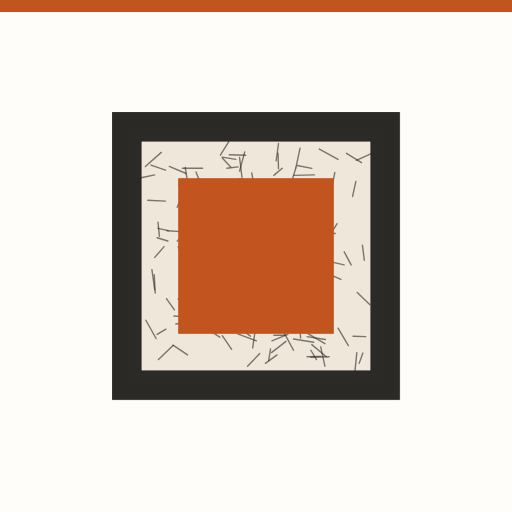
t = 0.00 s
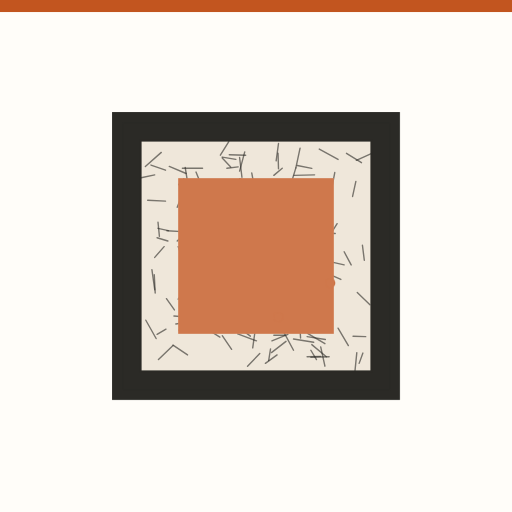
t = 1.30 s
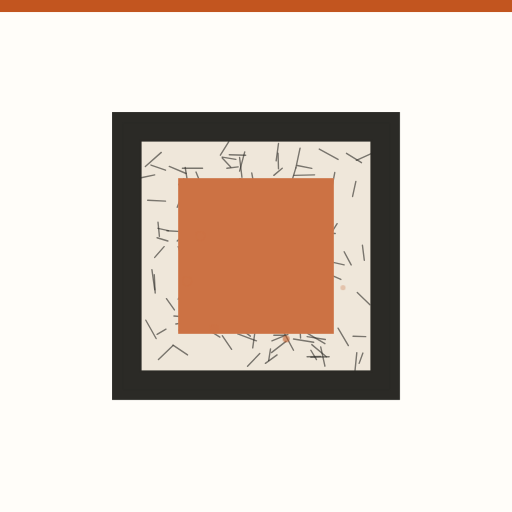
t = 2.60 s
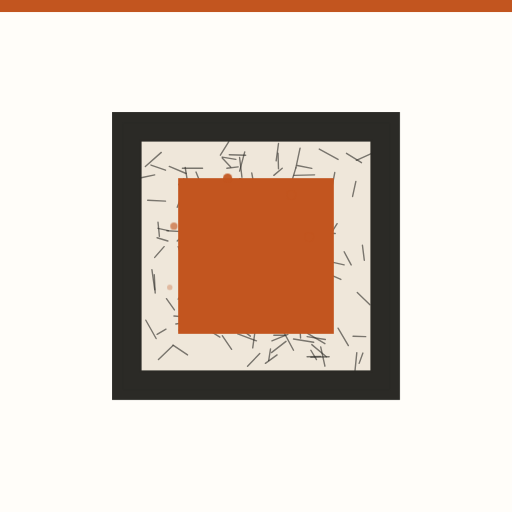
t = 4.00 s
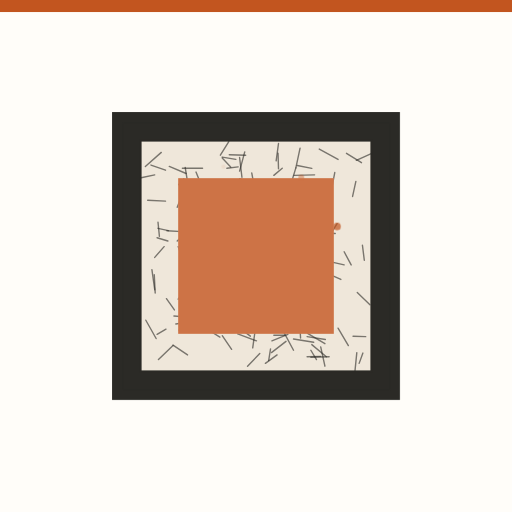
t = 5.38 s
t = 6.51 s: frame unchanged from t = 0.00 s, image omitted

The animated SVG that drew these frames (rendered in a browser with its animation timeline set to each time). Animation: 11 CSS @keyframes rules; one cycle of 8.00 s, repeats indefinitely.

<svg xmlns="http://www.w3.org/2000/svg" viewBox="0 0 1092 1092" role="img" aria-label="Fibra cerámica: contiene el calor extremo dentro del horno"><style>.b{transform-box:fill-box;transform-origin:center}@keyframes k1{0.000%{opacity:0;transform:translate(658.763114494309px,587.0424171990802px) scale(1,1)}5.000%{opacity:0;transform:translate(658.763114494309px,587.0424171990802px) scale(1,1)}6.250%{opacity:1;transform:translate(658.763114494309px,587.0424171990802px) scale(1,1)}17.500%{opacity:1;transform:translate(710.446208637534px,605.8535250819921px) scale(1,1)}37.500%{opacity:0;transform:translate(738.6369872611112px,616.114129381762px) scale(0.4,0.4)}37.625%{opacity:0;transform:translate(738.6369872611112px,616.114129381762px) scale(0.4,0.4)}100.000%{opacity:0;transform:translate(738.6369872611112px,616.114129381762px) scale(0.4,0.4)}}.k1{animation:k1 8.0s linear infinite}@keyframes k2{0.000%{opacity:0;transform:translate(587.0424171990803px,658.763114494309px) scale(1,1)}11.250%{opacity:0;transform:translate(587.0424171990803px,658.763114494309px) scale(1,1)}12.500%{opacity:1;transform:translate(587.0424171990803px,658.763114494309px) scale(1,1)}23.750%{opacity:1;transform:translate(605.8535250819921px,710.4462086375339px) scale(1,1)}43.750%{opacity:0;transform:translate(616.1141293817622px,738.6369872611112px) scale(0.4,0.4)}43.875%{opacity:0;transform:translate(616.1141293817622px,738.6369872611112px) scale(0.4,0.4)}100.000%{opacity:0;transform:translate(616.1141293817622px,738.6369872611112px) scale(0.4,0.4)}}.k2{animation:k2 8.0s linear infinite}@keyframes k3{0.000%{opacity:0;transform:translate(486.0px,649.9230484541326px) scale(1,1)}17.500%{opacity:0;transform:translate(486.0px,649.9230484541326px) scale(1,1)}18.750%{opacity:1;transform:translate(486.0px,649.9230484541326px) scale(1,1)}30.000%{opacity:1;transform:translate(458.50000000000006px,697.5544456622767px) scale(1,1)}50.000%{opacity:0;transform:translate(443.50000000000006px,723.5352077758099px) scale(0.4,0.4)}50.125%{opacity:0;transform:translate(443.50000000000006px,723.5352077758099px) scale(0.4,0.4)}100.000%{opacity:0;transform:translate(443.50000000000006px,723.5352077758099px) scale(0.4,0.4)}}.k3{animation:k3 8.0s linear infinite}@keyframes k4{0.000%{opacity:0;transform:translate(433.236885505691px,587.0424171990803px) scale(1,1)}23.750%{opacity:0;transform:translate(433.236885505691px,587.0424171990803px) scale(1,1)}25.000%{opacity:1;transform:translate(433.236885505691px,587.0424171990803px) scale(1,1)}36.250%{opacity:1;transform:translate(381.5537913624661px,605.8535250819921px) scale(1,1)}56.250%{opacity:0;transform:translate(353.36301273888876px,616.1141293817622px) scale(0.4,0.4)}56.375%{opacity:0;transform:translate(353.36301273888876px,616.1141293817622px) scale(0.4,0.4)}100.000%{opacity:0;transform:translate(353.36301273888876px,616.1141293817622px) scale(0.4,0.4)}}.k4{animation:k4 8.0s linear infinite}@keyframes k5{0.000%{opacity:0;transform:translate(433.236885505691px,504.95758280091974px) scale(1,1)}30.000%{opacity:0;transform:translate(433.236885505691px,504.95758280091974px) scale(1,1)}31.250%{opacity:1;transform:translate(433.236885505691px,504.95758280091974px) scale(1,1)}42.500%{opacity:1;transform:translate(381.55379136246603px,486.146474918008px) scale(1,1)}62.500%{opacity:0;transform:translate(353.36301273888876px,475.88587061823796px) scale(0.4,0.4)}62.625%{opacity:0;transform:translate(353.36301273888876px,475.88587061823796px) scale(0.4,0.4)}100.000%{opacity:0;transform:translate(353.36301273888876px,475.88587061823796px) scale(0.4,0.4)}}.k5{animation:k5 8.0s linear infinite}@keyframes k6{0.000%{opacity:0;transform:translate(504.9575828009198px,433.236885505691px) scale(1,1)}36.250%{opacity:0;transform:translate(504.9575828009198px,433.236885505691px) scale(1,1)}37.500%{opacity:1;transform:translate(504.9575828009198px,433.236885505691px) scale(1,1)}48.750%{opacity:1;transform:translate(486.146474918008px,381.55379136246603px) scale(1,1)}68.750%{opacity:0;transform:translate(475.88587061823796px,353.36301273888876px) scale(0.4,0.4)}68.875%{opacity:0;transform:translate(475.88587061823796px,353.36301273888876px) scale(0.4,0.4)}100.000%{opacity:0;transform:translate(475.88587061823796px,353.36301273888876px) scale(0.4,0.4)}}.k6{animation:k6 8.0s linear infinite}@keyframes k7{0.000%{opacity:0;transform:translate(606.0px,442.07695154586736px) scale(1,1)}42.500%{opacity:0;transform:translate(606.0px,442.07695154586736px) scale(1,1)}43.750%{opacity:1;transform:translate(606.0px,442.07695154586736px) scale(1,1)}55.000%{opacity:1;transform:translate(633.5px,394.44555433772325px) scale(1,1)}75.000%{opacity:0;transform:translate(648.5px,368.4647922241901px) scale(0.4,0.4)}75.125%{opacity:0;transform:translate(648.5px,368.4647922241901px) scale(0.4,0.4)}100.000%{opacity:0;transform:translate(648.5px,368.4647922241901px) scale(0.4,0.4)}}.k7{animation:k7 8.0s linear infinite}@keyframes k8{0.000%{opacity:0;transform:translate(658.763114494309px,504.9575828009198px) scale(1,1)}48.750%{opacity:0;transform:translate(658.763114494309px,504.9575828009198px) scale(1,1)}50.000%{opacity:1;transform:translate(658.763114494309px,504.9575828009198px) scale(1,1)}61.250%{opacity:1;transform:translate(710.446208637534px,486.146474918008px) scale(1,1)}81.250%{opacity:0;transform:translate(738.6369872611112px,475.88587061823796px) scale(0.4,0.4)}81.375%{opacity:0;transform:translate(738.6369872611112px,475.88587061823796px) scale(0.4,0.4)}100.000%{opacity:0;transform:translate(738.6369872611112px,475.88587061823796px) scale(0.4,0.4)}}.k8{animation:k8 8.0s linear infinite}@keyframes k9{0.000%{opacity:0}12.500%{opacity:.25}25.000%{opacity:0}37.500%{opacity:.25}50.000%{opacity:0}62.500%{opacity:.25}75.000%{opacity:0}100.000%{opacity:0}}.k9{animation:k9 8.0s ease-in-out infinite}@keyframes k10{0.000%{opacity:1}100.000%{opacity:1}}.k10{animation:k10 8.0s cubic-bezier(.3,.7,.2,1) infinite}@keyframes k11{0.000%{opacity:1}90.000%{opacity:1}98.750%{opacity:0}100.000%{opacity:0}}.k11{animation:k11 8.0s linear infinite}@media (prefers-reduced-motion:reduce){*{animation:none!important}}</style><defs></defs><rect width="1092" height="1092" fill="#FFFDF9"/><g class="k11"><rect width="1092" height="26" fill="#C2551F"/><rect x="0" y="26" width="1092" height="1066" fill="#FFFDF9"/><rect x="250" y="250" width="592" height="592" fill="#2B2A26"/><rect x="300" y="300" width="492" height="492" fill="#EFE7DA" stroke="#2B2A26" stroke-width="4"/><path d="M582 500L576 526" stroke="#2B2A26" stroke-width="3" stroke-linecap="round" opacity="0.6"/><path d="M697 685L685 708" stroke="#2B2A26" stroke-width="3" stroke-linecap="round" opacity="0.6"/><path d="M540 450L571 482" stroke="#2B2A26" stroke-width="3" stroke-linecap="round" opacity="0.6"/><path d="M793 327L760 342" stroke="#2B2A26" stroke-width="3" stroke-linecap="round" opacity="0.6"/><path d="M500 432L482 460" stroke="#2B2A26" stroke-width="3" stroke-linecap="round" opacity="0.6"/><path d="M614 613L651 629" stroke="#2B2A26" stroke-width="3" stroke-linecap="round" opacity="0.6"/><path d="M774 753L766 775" stroke="#2B2A26" stroke-width="3" stroke-linecap="round" opacity="0.6"/><path d="M330 373L301 379" stroke="#2B2A26" stroke-width="3" stroke-linecap="round" opacity="0.6"/><path d="M474 716L494 745" stroke="#2B2A26" stroke-width="3" stroke-linecap="round" opacity="0.6"/><path d="M522 324L511 365" stroke="#2B2A26" stroke-width="3" stroke-linecap="round" opacity="0.6"/><path d="M383 407L390 429" stroke="#2B2A26" stroke-width="3" stroke-linecap="round" opacity="0.6"/><path d="M553 678L536 709" stroke="#2B2A26" stroke-width="3" stroke-linecap="round" opacity="0.6"/><path d="M714 368L708 399" stroke="#2B2A26" stroke-width="3" stroke-linecap="round" opacity="0.6"/><path d="M602 359L584 374" stroke="#2B2A26" stroke-width="3" stroke-linecap="round" opacity="0.6"/><path d="M407 686L375 691" stroke="#2B2A26" stroke-width="3" stroke-linecap="round" opacity="0.6"/><path d="M494 414L518 442" stroke="#2B2A26" stroke-width="3" stroke-linecap="round" opacity="0.6"/><path d="M395 357L399 382" stroke="#2B2A26" stroke-width="3" stroke-linecap="round" opacity="0.6"/><path d="M628 684L602 706" stroke="#2B2A26" stroke-width="3" stroke-linecap="round" opacity="0.6"/><path d="M456 515L495 516" stroke="#2B2A26" stroke-width="3" stroke-linecap="round" opacity="0.6"/><path d="M452 458L484 466" stroke="#2B2A26" stroke-width="3" stroke-linecap="round" opacity="0.6"/><path d="M602 488L567 503" stroke="#2B2A26" stroke-width="3" stroke-linecap="round" opacity="0.6"/><path d="M443 553L409 563" stroke="#2B2A26" stroke-width="3" stroke-linecap="round" opacity="0.6"/><path d="M593 327L594 360" stroke="#2B2A26" stroke-width="3" stroke-linecap="round" opacity="0.6"/><path d="M505 492L496 526" stroke="#2B2A26" stroke-width="3" stroke-linecap="round" opacity="0.6"/><path d="M537 369L545 413" stroke="#2B2A26" stroke-width="3" stroke-linecap="round" opacity="0.6"/><path d="M489 330L524 331" stroke="#2B2A26" stroke-width="3" stroke-linecap="round" opacity="0.6"/><path d="M322 352L353 363" stroke="#2B2A26" stroke-width="3" stroke-linecap="round" opacity="0.6"/><path d="M773 523L777 555" stroke="#2B2A26" stroke-width="3" stroke-linecap="round" opacity="0.6"/><path d="M561 505L532 538" stroke="#2B2A26" stroke-width="3" stroke-linecap="round" opacity="0.6"/><path d="M648 491L628 530" stroke="#2B2A26" stroke-width="3" stroke-linecap="round" opacity="0.6"/><path d="M392 406L378 442" stroke="#2B2A26" stroke-width="3" stroke-linecap="round" opacity="0.6"/><path d="M627 579L598 596" stroke="#2B2A26" stroke-width="3" stroke-linecap="round" opacity="0.6"/><path d="M684 740L693 781" stroke="#2B2A26" stroke-width="3" stroke-linecap="round" opacity="0.6"/><path d="M626 723L669 730" stroke="#2B2A26" stroke-width="3" stroke-linecap="round" opacity="0.6"/><path d="M684 760L655 761" stroke="#2B2A26" stroke-width="3" stroke-linecap="round" opacity="0.6"/><path d="M631 358L618 401" stroke="#2B2A26" stroke-width="3" stroke-linecap="round" opacity="0.6"/><path d="M390 473L416 480" stroke="#2B2A26" stroke-width="3" stroke-linecap="round" opacity="0.6"/><path d="M432 359L389 359" stroke="#2B2A26" stroke-width="3" stroke-linecap="round" opacity="0.6"/><path d="M539 645L519 673" stroke="#2B2A26" stroke-width="3" stroke-linecap="round" opacity="0.6"/><path d="M513 608L508 636" stroke="#2B2A26" stroke-width="3" stroke-linecap="round" opacity="0.6"/><path d="M488 593L478 618" stroke="#2B2A26" stroke-width="3" stroke-linecap="round" opacity="0.6"/><path d="M614 713L580 727" stroke="#2B2A26" stroke-width="3" stroke-linecap="round" opacity="0.6"/><path d="M335 507L358 514" stroke="#2B2A26" stroke-width="3" stroke-linecap="round" opacity="0.6"/><path d="M446 513L419 539" stroke="#2B2A26" stroke-width="3" stroke-linecap="round" opacity="0.6"/><path d="M445 619L445 654" stroke="#2B2A26" stroke-width="3" stroke-linecap="round" opacity="0.6"/><path d="M427 502L446 536" stroke="#2B2A26" stroke-width="3" stroke-linecap="round" opacity="0.6"/><path d="M537 505L539 538" stroke="#2B2A26" stroke-width="3" stroke-linecap="round" opacity="0.6"/><path d="M647 639L621 657" stroke="#2B2A26" stroke-width="3" stroke-linecap="round" opacity="0.6"/><path d="M702 761L663 762" stroke="#2B2A26" stroke-width="3" stroke-linecap="round" opacity="0.6"/><path d="M354 702L335 713" stroke="#2B2A26" stroke-width="3" stroke-linecap="round" opacity="0.6"/><path d="M479 450L453 477" stroke="#2B2A26" stroke-width="3" stroke-linecap="round" opacity="0.6"/><path d="M435 394L455 407" stroke="#2B2A26" stroke-width="3" stroke-linecap="round" opacity="0.6"/><path d="M665 735L696 761" stroke="#2B2A26" stroke-width="3" stroke-linecap="round" opacity="0.6"/><path d="M759 387L752 419" stroke="#2B2A26" stroke-width="3" stroke-linecap="round" opacity="0.6"/><path d="M753 717L780 718" stroke="#2B2A26" stroke-width="3" stroke-linecap="round" opacity="0.6"/><path d="M709 560L706 601" stroke="#2B2A26" stroke-width="3" stroke-linecap="round" opacity="0.6"/><path d="M663 747L675 767" stroke="#2B2A26" stroke-width="3" stroke-linecap="round" opacity="0.6"/><path d="M640 316L631 358" stroke="#2B2A26" stroke-width="3" stroke-linecap="round" opacity="0.6"/><path d="M487 586L509 600" stroke="#2B2A26" stroke-width="3" stroke-linecap="round" opacity="0.6"/><path d="M607 715L584 715" stroke="#2B2A26" stroke-width="3" stroke-linecap="round" opacity="0.6"/><path d="M734 537L749 565" stroke="#2B2A26" stroke-width="3" stroke-linecap="round" opacity="0.6"/><path d="M563 466L601 485" stroke="#2B2A26" stroke-width="3" stroke-linecap="round" opacity="0.6"/><path d="M657 579L627 614" stroke="#2B2A26" stroke-width="3" stroke-linecap="round" opacity="0.6"/><path d="M408 688L382 704" stroke="#2B2A26" stroke-width="3" stroke-linecap="round" opacity="0.6"/><path d="M560 517L587 536" stroke="#2B2A26" stroke-width="3" stroke-linecap="round" opacity="0.6"/><path d="M369 736L400 757" stroke="#2B2A26" stroke-width="3" stroke-linecap="round" opacity="0.6"/><path d="M591 757L566 775" stroke="#2B2A26" stroke-width="3" stroke-linecap="round" opacity="0.6"/><path d="M474 335L503 340" stroke="#2B2A26" stroke-width="3" stroke-linecap="round" opacity="0.6"/><path d="M739 327L771 347" stroke="#2B2A26" stroke-width="3" stroke-linecap="round" opacity="0.6"/><path d="M493 398L470 402" stroke="#2B2A26" stroke-width="3" stroke-linecap="round" opacity="0.6"/><path d="M585 501L598 525" stroke="#2B2A26" stroke-width="3" stroke-linecap="round" opacity="0.6"/><path d="M401 491L378 514" stroke="#2B2A26" stroke-width="3" stroke-linecap="round" opacity="0.6"/><path d="M656 711L693 733" stroke="#2B2A26" stroke-width="3" stroke-linecap="round" opacity="0.6"/><path d="M585 488L583 531" stroke="#2B2A26" stroke-width="3" stroke-linecap="round" opacity="0.6"/><path d="M508 356L484 359" stroke="#2B2A26" stroke-width="3" stroke-linecap="round" opacity="0.6"/><path d="M355 637L372 661" stroke="#2B2A26" stroke-width="3" stroke-linecap="round" opacity="0.6"/><path d="M605 708L626 747" stroke="#2B2A26" stroke-width="3" stroke-linecap="round" opacity="0.6"/><path d="M603 585L600 607" stroke="#2B2A26" stroke-width="3" stroke-linecap="round" opacity="0.6"/><path d="M394 618L380 638" stroke="#2B2A26" stroke-width="3" stroke-linecap="round" opacity="0.6"/><path d="M613 519L606 549" stroke="#2B2A26" stroke-width="3" stroke-linecap="round" opacity="0.6"/><path d="M428 478L402 480" stroke="#2B2A26" stroke-width="3" stroke-linecap="round" opacity="0.6"/><path d="M694 556L734 565" stroke="#2B2A26" stroke-width="3" stroke-linecap="round" opacity="0.6"/><path d="M311 683L333 722" stroke="#2B2A26" stroke-width="3" stroke-linecap="round" opacity="0.6"/><path d="M660 459L643 501" stroke="#2B2A26" stroke-width="3" stroke-linecap="round" opacity="0.6"/><path d="M381 393L406 426" stroke="#2B2A26" stroke-width="3" stroke-linecap="round" opacity="0.6"/><path d="M435 411L422 445" stroke="#2B2A26" stroke-width="3" stroke-linecap="round" opacity="0.6"/><path d="M497 569L519 571" stroke="#2B2A26" stroke-width="3" stroke-linecap="round" opacity="0.6"/><path d="M344 325L310 355" stroke="#2B2A26" stroke-width="3" stroke-linecap="round" opacity="0.6"/><path d="M356 492L388 494" stroke="#2B2A26" stroke-width="3" stroke-linecap="round" opacity="0.6"/><path d="M638 598L604 609" stroke="#2B2A26" stroke-width="3" stroke-linecap="round" opacity="0.6"/><path d="M337 474L340 504" stroke="#2B2A26" stroke-width="3" stroke-linecap="round" opacity="0.6"/><path d="M329 586L331 625" stroke="#2B2A26" stroke-width="3" stroke-linecap="round" opacity="0.6"/><path d="M474 337L492 356" stroke="#2B2A26" stroke-width="3" stroke-linecap="round" opacity="0.6"/><path d="M511 381L545 389" stroke="#2B2A26" stroke-width="3" stroke-linecap="round" opacity="0.6"/><path d="M361 355L397 370" stroke="#2B2A26" stroke-width="3" stroke-linecap="round" opacity="0.6"/><path d="M693 672L684 708" stroke="#2B2A26" stroke-width="3" stroke-linecap="round" opacity="0.6"/><path d="M664 493L663 532" stroke="#2B2A26" stroke-width="3" stroke-linecap="round" opacity="0.6"/><path d="M616 581L600 612" stroke="#2B2A26" stroke-width="3" stroke-linecap="round" opacity="0.6"/><path d="M422 443L404 469" stroke="#2B2A26" stroke-width="3" stroke-linecap="round" opacity="0.6"/><path d="M719 477L706 498" stroke="#2B2A26" stroke-width="3" stroke-linecap="round" opacity="0.6"/><path d="M437 699L469 719" stroke="#2B2A26" stroke-width="3" stroke-linecap="round" opacity="0.6"/><path d="M324 575L330 618" stroke="#2B2A26" stroke-width="3" stroke-linecap="round" opacity="0.6"/><path d="M688 656L706 689" stroke="#2B2A26" stroke-width="3" stroke-linecap="round" opacity="0.6"/><path d="M380 526L391 557" stroke="#2B2A26" stroke-width="3" stroke-linecap="round" opacity="0.6"/><path d="M442 393L440 431" stroke="#2B2A26" stroke-width="3" stroke-linecap="round" opacity="0.6"/><path d="M577 744L573 769" stroke="#2B2A26" stroke-width="3" stroke-linecap="round" opacity="0.6"/><path d="M624 458L599 463" stroke="#2B2A26" stroke-width="3" stroke-linecap="round" opacity="0.6"/><path d="M544 625L509 628" stroke="#2B2A26" stroke-width="3" stroke-linecap="round" opacity="0.6"/><path d="M508 661L473 688" stroke="#2B2A26" stroke-width="3" stroke-linecap="round" opacity="0.6"/><path d="M671 373L627 374" stroke="#2B2A26" stroke-width="3" stroke-linecap="round" opacity="0.6"/><path d="M535 609L497 631" stroke="#2B2A26" stroke-width="3" stroke-linecap="round" opacity="0.6"/><path d="M634 353L665 359" stroke="#2B2A26" stroke-width="3" stroke-linecap="round" opacity="0.6"/><path d="M540 444L511 473" stroke="#2B2A26" stroke-width="3" stroke-linecap="round" opacity="0.6"/><path d="M481 625L518 651" stroke="#2B2A26" stroke-width="3" stroke-linecap="round" opacity="0.6"/><path d="M418 367L434 406" stroke="#2B2A26" stroke-width="3" stroke-linecap="round" opacity="0.6"/><path d="M605 624L578 641" stroke="#2B2A26" stroke-width="3" stroke-linecap="round" opacity="0.6"/><path d="M761 752L757 792" stroke="#2B2A26" stroke-width="3" stroke-linecap="round" opacity="0.6"/><path d="M693 581L727 596" stroke="#2B2A26" stroke-width="3" stroke-linecap="round" opacity="0.6"/><path d="M517 704L534 717" stroke="#2B2A26" stroke-width="3" stroke-linecap="round" opacity="0.6"/><path d="M392 381L402 406" stroke="#2B2A26" stroke-width="3" stroke-linecap="round" opacity="0.6"/><path d="M454 579L484 595" stroke="#2B2A26" stroke-width="3" stroke-linecap="round" opacity="0.6"/><path d="M488 302L470 331" stroke="#2B2A26" stroke-width="3" stroke-linecap="round" opacity="0.6"/><path d="M655 718L694 724" stroke="#2B2A26" stroke-width="3" stroke-linecap="round" opacity="0.6"/><path d="M507 712L547 727" stroke="#2B2A26" stroke-width="3" stroke-linecap="round" opacity="0.6"/><path d="M511 336L516 378" stroke="#2B2A26" stroke-width="3" stroke-linecap="round" opacity="0.6"/><path d="M337 487L359 492" stroke="#2B2A26" stroke-width="3" stroke-linecap="round" opacity="0.6"/><path d="M702 548L693 591" stroke="#2B2A26" stroke-width="3" stroke-linecap="round" opacity="0.6"/><path d="M369 737L338 767" stroke="#2B2A26" stroke-width="3" stroke-linecap="round" opacity="0.6"/><path d="M669 495L715 498" stroke="#2B2A26" stroke-width="3" stroke-linecap="round" opacity="0.6"/><path d="M616 632L599 656" stroke="#2B2A26" stroke-width="3" stroke-linecap="round" opacity="0.6"/><path d="M606 512L632 534" stroke="#2B2A26" stroke-width="3" stroke-linecap="round" opacity="0.6"/><path d="M547 439L516 470" stroke="#2B2A26" stroke-width="3" stroke-linecap="round" opacity="0.6"/><path d="M594 306L589 343" stroke="#2B2A26" stroke-width="3" stroke-linecap="round" opacity="0.6"/><path d="M681 444L704 465" stroke="#2B2A26" stroke-width="3" stroke-linecap="round" opacity="0.6"/><path d="M371 674L406 677" stroke="#2B2A26" stroke-width="3" stroke-linecap="round" opacity="0.6"/><path d="M681 318L721 340" stroke="#2B2A26" stroke-width="3" stroke-linecap="round" opacity="0.6"/><path d="M440 669L473 672" stroke="#2B2A26" stroke-width="3" stroke-linecap="round" opacity="0.6"/><path d="M315 427L353 429" stroke="#2B2A26" stroke-width="3" stroke-linecap="round" opacity="0.6"/><path d="M520 459L529 496" stroke="#2B2A26" stroke-width="3" stroke-linecap="round" opacity="0.6"/><path d="M415 383L453 388" stroke="#2B2A26" stroke-width="3" stroke-linecap="round" opacity="0.6"/><path d="M623 402L621 448" stroke="#2B2A26" stroke-width="3" stroke-linecap="round" opacity="0.6"/><path d="M526 654L542 685" stroke="#2B2A26" stroke-width="3" stroke-linecap="round" opacity="0.6"/><path d="M680 624L671 652" stroke="#2B2A26" stroke-width="3" stroke-linecap="round" opacity="0.6"/><path d="M350 526L330 549" stroke="#2B2A26" stroke-width="3" stroke-linecap="round" opacity="0.6"/><path d="M634 529L669 536" stroke="#2B2A26" stroke-width="3" stroke-linecap="round" opacity="0.6"/><path d="M550 450L587 477" stroke="#2B2A26" stroke-width="3" stroke-linecap="round" opacity="0.6"/><path d="M566 648L605 653" stroke="#2B2A26" stroke-width="3" stroke-linecap="round" opacity="0.6"/><path d="M384 523L394 553" stroke="#2B2A26" stroke-width="3" stroke-linecap="round" opacity="0.6"/><path d="M702 404L660 412" stroke="#2B2A26" stroke-width="3" stroke-linecap="round" opacity="0.6"/><path d="M545 699L539 742" stroke="#2B2A26" stroke-width="3" stroke-linecap="round" opacity="0.6"/><path d="M554 754L528 781" stroke="#2B2A26" stroke-width="3" stroke-linecap="round" opacity="0.6"/><path d="M762 624L789 650" stroke="#2B2A26" stroke-width="3" stroke-linecap="round" opacity="0.6"/><path d="M401 491L385 512" stroke="#2B2A26" stroke-width="3" stroke-linecap="round" opacity="0.6"/><path d="M507 407L514 434" stroke="#2B2A26" stroke-width="3" stroke-linecap="round" opacity="0.6"/><path d="M639 682L641 721" stroke="#2B2A26" stroke-width="3" stroke-linecap="round" opacity="0.6"/><path d="M680 678L649 700" stroke="#2B2A26" stroke-width="3" stroke-linecap="round" opacity="0.6"/><path d="M658 632L655 673" stroke="#2B2A26" stroke-width="3" stroke-linecap="round" opacity="0.6"/><path d="M409 632L394 664" stroke="#2B2A26" stroke-width="3" stroke-linecap="round" opacity="0.6"/><path d="M610 728L579 752" stroke="#2B2A26" stroke-width="3" stroke-linecap="round" opacity="0.6"/><path d="M721 700L743 737" stroke="#2B2A26" stroke-width="3" stroke-linecap="round" opacity="0.6"/><rect x="380" y="380" width="332" height="332" fill="#C2551F"/><g class="k1 " ><circle r="10" fill="#C2551F"/></g><g class="k2 " ><circle r="10" fill="#C2551F"/></g><g class="k3 " ><circle r="10" fill="#C2551F"/></g><g class="k4 " ><circle r="10" fill="#C2551F"/></g><g class="k5 " ><circle r="10" fill="#C2551F"/></g><g class="k6 " ><circle r="10" fill="#C2551F"/></g><g class="k7 " ><circle r="10" fill="#C2551F"/></g><g class="k8 " ><circle r="10" fill="#C2551F"/></g><rect class="k9 " x="380" y="380" width="332" height="332" fill="#FFFDF9" opacity="0"/><rect class="k10 " x="250" y="250" width="592" height="592" fill="none" stroke="#2B2A26" stroke-width="22"/></g></svg>
